Image classification data set "generated" (ZingaRene/Optimized-PGGAN-Based-Approach-for-Data-Augmentation-in-Medical-Images on GitHub). Class labels (4): atelectasis, cardiomegaly, effusion, pneumonia.

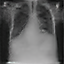
Label: pneumonia

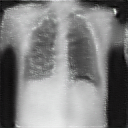
Label: cardiomegaly

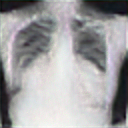
Label: effusion

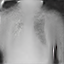
Label: pneumonia

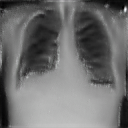
Label: atelectasis

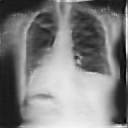
Label: cardiomegaly
